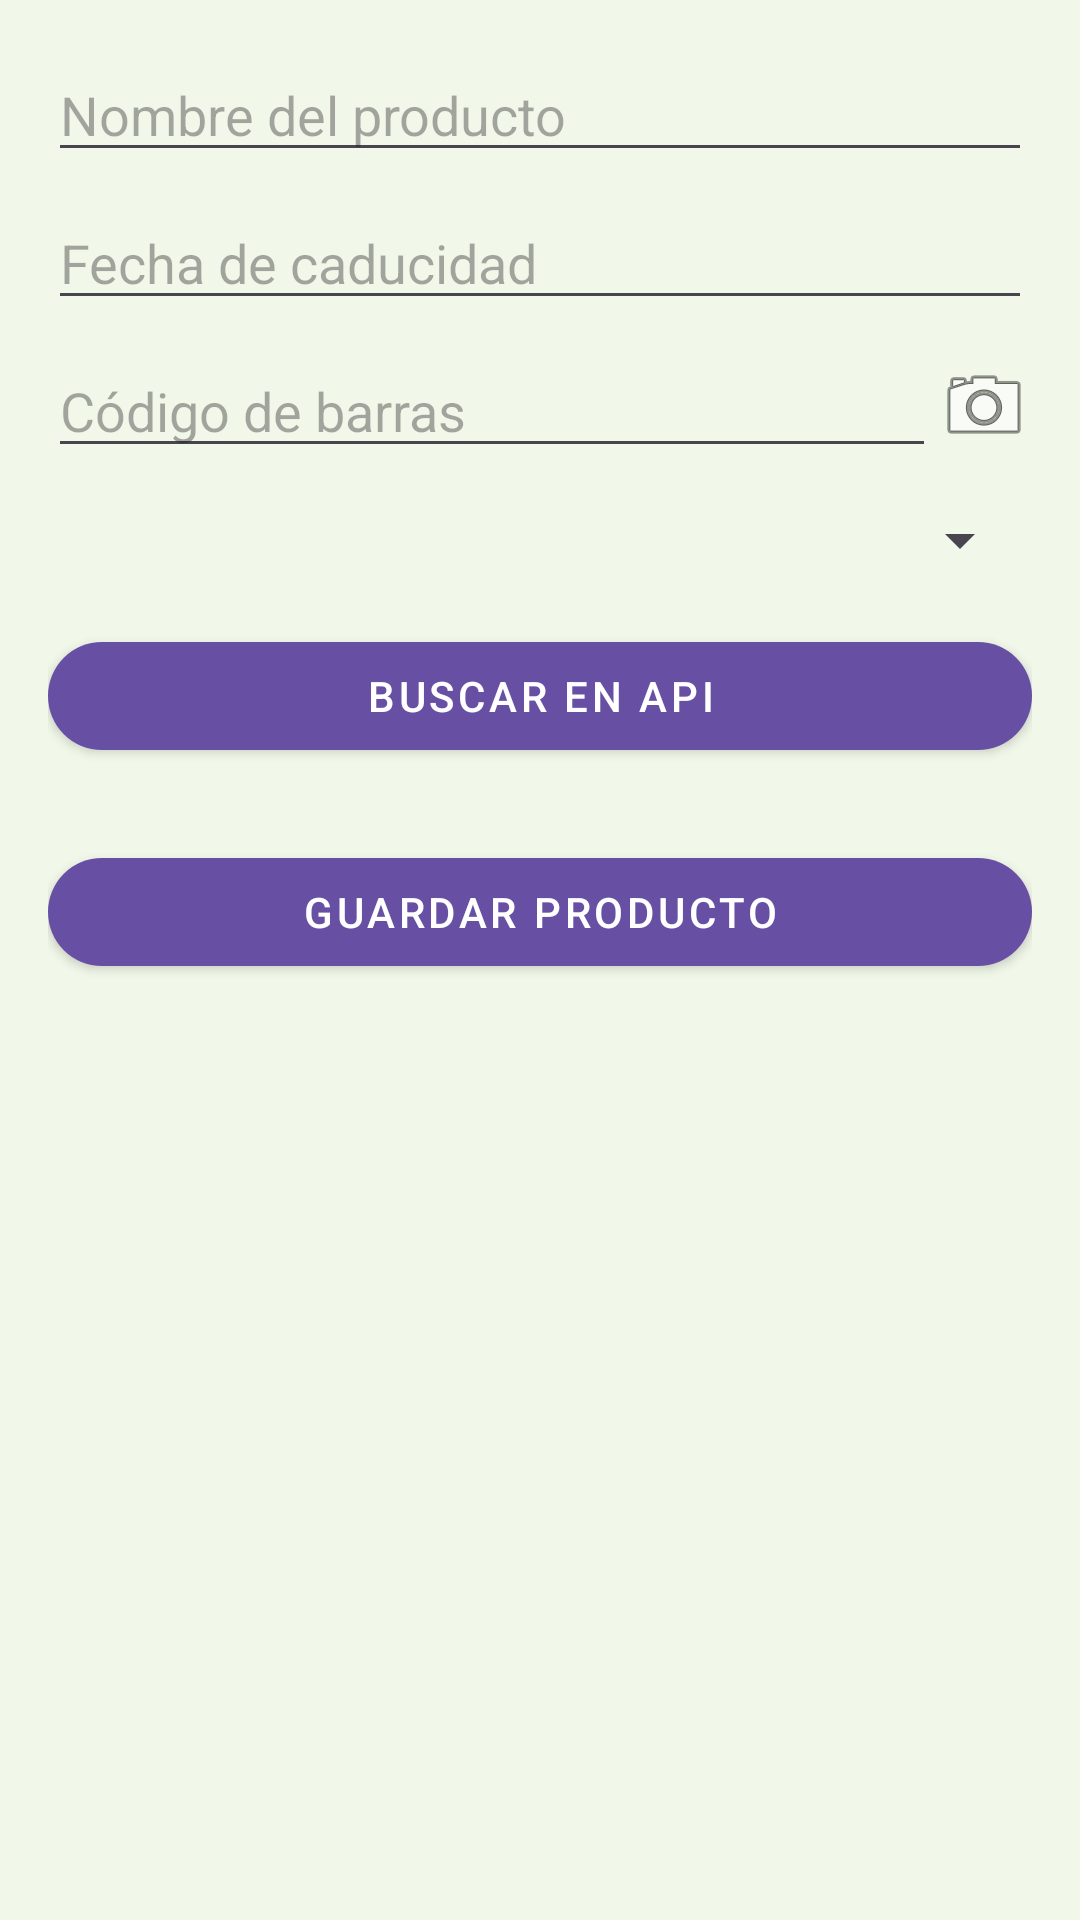

The Android layout XML behind this screen, and the referenced resources:
<!-- AndroidManifest.xml: application theme Theme.DontWasteIt -->
<!-- res/layout/activity_add_product.xml -->
<?xml version="1.0" encoding="utf-8"?>
<ScrollView xmlns:android="http://schemas.android.com/apk/res/android"
    xmlns:app="http://schemas.android.com/apk/res-auto"
    android:layout_width="match_parent"
    android:layout_height="match_parent"
    android:padding="16dp"
    android:background="#F1F8E9">

    <LinearLayout
        android:orientation="vertical"
        android:layout_width="match_parent"
        android:layout_height="wrap_content">

        
        <EditText
            android:id="@+id/editTextNombre"
            android:layout_width="match_parent"
            android:layout_height="wrap_content"
            android:hint="Nombre del producto"
            android:inputType="text" />

        
        <EditText
            android:id="@+id/editTextFechaCaducidad"
            android:layout_width="match_parent"
            android:layout_height="wrap_content"
            android:hint="Fecha de caducidad"
            android:focusable="false"
            android:inputType="none"
            android:layout_marginTop="8dp" />

        
        <LinearLayout
            android:layout_width="match_parent"
            android:layout_height="wrap_content"
            android:orientation="horizontal"
            android:gravity="center_vertical"
            android:layout_marginTop="8dp">

            <EditText
                android:id="@+id/editTextCodigoBarras"
                android:layout_width="0dp"
                android:layout_height="wrap_content"
                android:layout_weight="1"
                android:hint="Código de barras"
                android:inputType="number" />

            <ImageButton
                android:id="@+id/buttonScanBarcode"
                android:layout_width="wrap_content"
                android:layout_height="wrap_content"
                android:src="@android:drawable/ic_menu_camera"
                android:contentDescription="Escanear código"
                android:background="?attr/selectableItemBackgroundBorderless" />
        </LinearLayout>

        
        <Spinner
            android:id="@+id/spinnerCategoria"
            android:layout_width="match_parent"
            android:layout_height="wrap_content"
            android:layout_marginTop="12dp"
            android:spinnerMode="dropdown" />

        
        <com.google.android.material.button.MaterialButton
            android:id="@+id/buttonBuscarEnApi"
            android:layout_width="match_parent"
            android:layout_height="wrap_content"
            android:text="Buscar en API"
            style="@style/Widget.MaterialComponents.Button"
            app:cornerRadius="24dp"
            app:backgroundTint="?attr/colorPrimary"
            android:textColor="@android:color/white"
            android:layout_marginTop="16dp" />

        
        <ImageView
            android:id="@+id/imageViewProducto"
            android:layout_width="200dp"
            android:layout_height="200dp"
            android:layout_gravity="center"
            android:scaleType="centerCrop"
            android:layout_marginTop="16dp"
            android:visibility="gone" />

        
        <com.google.android.material.button.MaterialButton
            android:id="@+id/buttonGuardar"
            android:layout_width="match_parent"
            android:layout_height="wrap_content"
            android:text="Guardar producto"
            style="@style/Widget.MaterialComponents.Button"
            app:cornerRadius="24dp"
            app:backgroundTint="?attr/colorPrimary"
            android:textColor="@android:color/white"
            android:layout_marginTop="24dp" />
    </LinearLayout>
</ScrollView>
<!-- resources referenced by this layout -->
<resources>
  <style name="Theme.DontWasteIt" parent="Base.Theme.DontWasteIt" />
  <style name="Base.Theme.DontWasteIt" parent="Theme.Material3.DayNight.NoActionBar">
          
          
      </style>
</resources>
